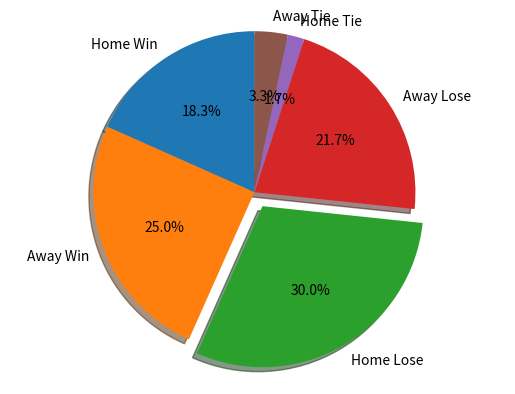

The script that saved this image: (Note: this script raises an exception after producing the figure.)
import matplotlib.pyplot as plt
import numpy as np
import pandas as pd


labels = 'Home Win', 'Away Win', 'Home Lose', 'Away Lose','Home Tie','Away Tie'
sizes = [11, 15, 18, 13,1,2]
explode = (0, 0,0.1,0,0,0) # only "explode" the 2nd slice (i.e. 'Hogs')

fig1,ax1 = plt.subplots()
ax1.pie(sizes, explode=explode, labels=labels, autopct='%1.1f%%',
        shadow=True, startangle=90)
ax1.axis('equal')  # Equal aspect ratio ensures that pie is drawn as a circle.

st.pyplot(fig1)
